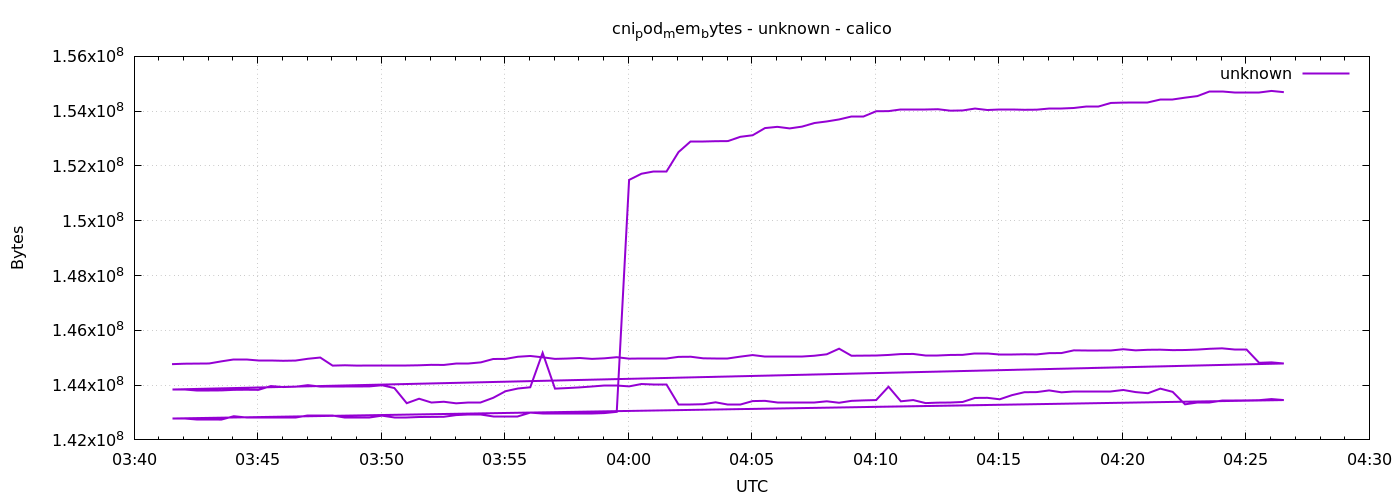

The table this chart was drawn from, first rows:
1778557292	144764928
1778557322	144781312
1778557352	144785408
1778557382	144789504
1778557412	144867328
1778557442	144932864
1778557472	144932864
1778557502	144883712
1778557532	144883712
1778557562	144887808
1778557592	144896000
1778557622	144961536
1778557652	145006592
1778557682	144711680
1778557712	144723968
1778557742	144711680
1778557772	144715776
1778557802	144715776
1778557832	144728064
1778557862	144728064
1778557892	144723968
1778557922	144740352
1778557952	144736256
1778557982	144781312
1778558012	144781312
1778558042	144830464
1778558072	144953344
1778558102	144957440
1778558132	145035264
1778558162	145063936
1778558192	145014784
1778558222	144957440
1778558252	144969728
1778558282	144990208
1778558312	144957440
1778558342	144977920
1778558372	145018880
1778558402	144965632
1778558432	144973824
1778558462	144973824
1778558492	144973824
1778558522	145031168
1778558552	145035264
1778558582	144977920
1778558612	144986112
1778558642	144986112
1778558672	145039360
1778558702	145096704
1778558732	145043456
1778558762	145043456
1778558792	145047552
1778558822	145047552
1778558852	145072128
1778558882	145125376
1778558912	145330176
1778558942	145072128
1778558972	145076224
1778559002	145080320
1778559032	145100800
1778559062	145133568
1778559092	145137664
... 212 more rows
